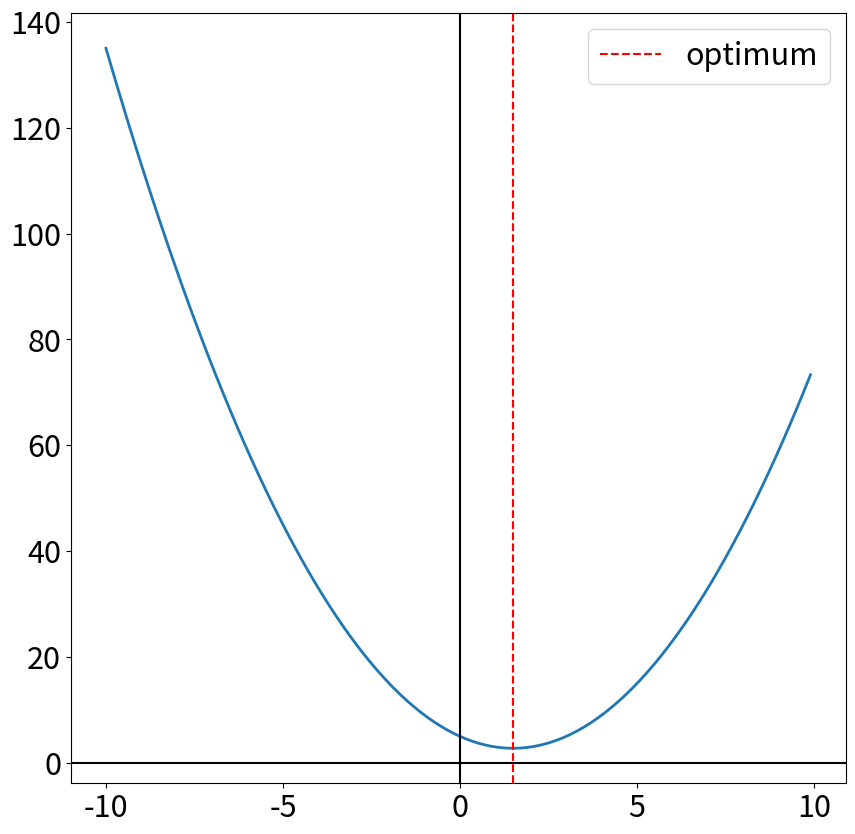

This chart was generated by the following Python code: (Note: this script raises an exception after producing the figure.)
import numpy as np
import matplotlib.pyplot as plt

# objective function
def objective(x):
 return (x+2)*(x-5) + 15
 
a, b = -10.0, 10.0 # range of random points to be sampled
N = 1000

datapoints = a + np.random.rand(N) * (b-a) # generate 100 random points between [a,b]

outputs = objective(datapoints) # evaluate objective on random data points
index = np.argmin(outputs)

# summarize best solution
print('Best: f(%.5f) = %.5f' % (datapoints[index], outputs[index]))

# plot the curve for graphic visualization
plt.figure(figsize=(10,10))
plt.rcParams.update({'font.size': 22})
x = np.arange(-10, 10, 0.1)
plt.plot(x, objective(x), linewidth=2)

# plot the random datapoints sample
plt.axvline(x=datapoints[index], ls='--', color='red', label='optimum')
plt.axhline(y=0, ls='-', color='black')
plt.axvline(x=0, ls='-', color='black')
plt.legend()
plt.savefig('./output/plot.png')
